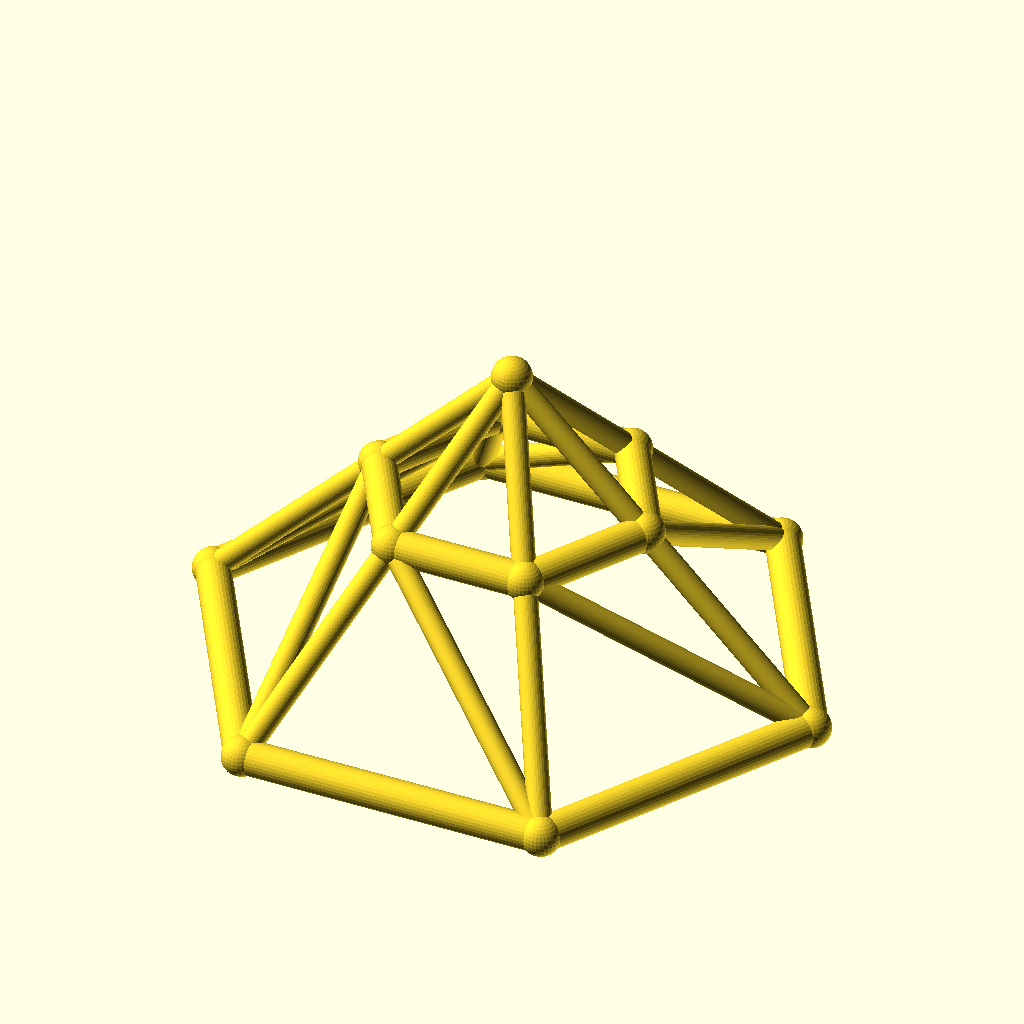
Cell 1: the model at its default parameters.
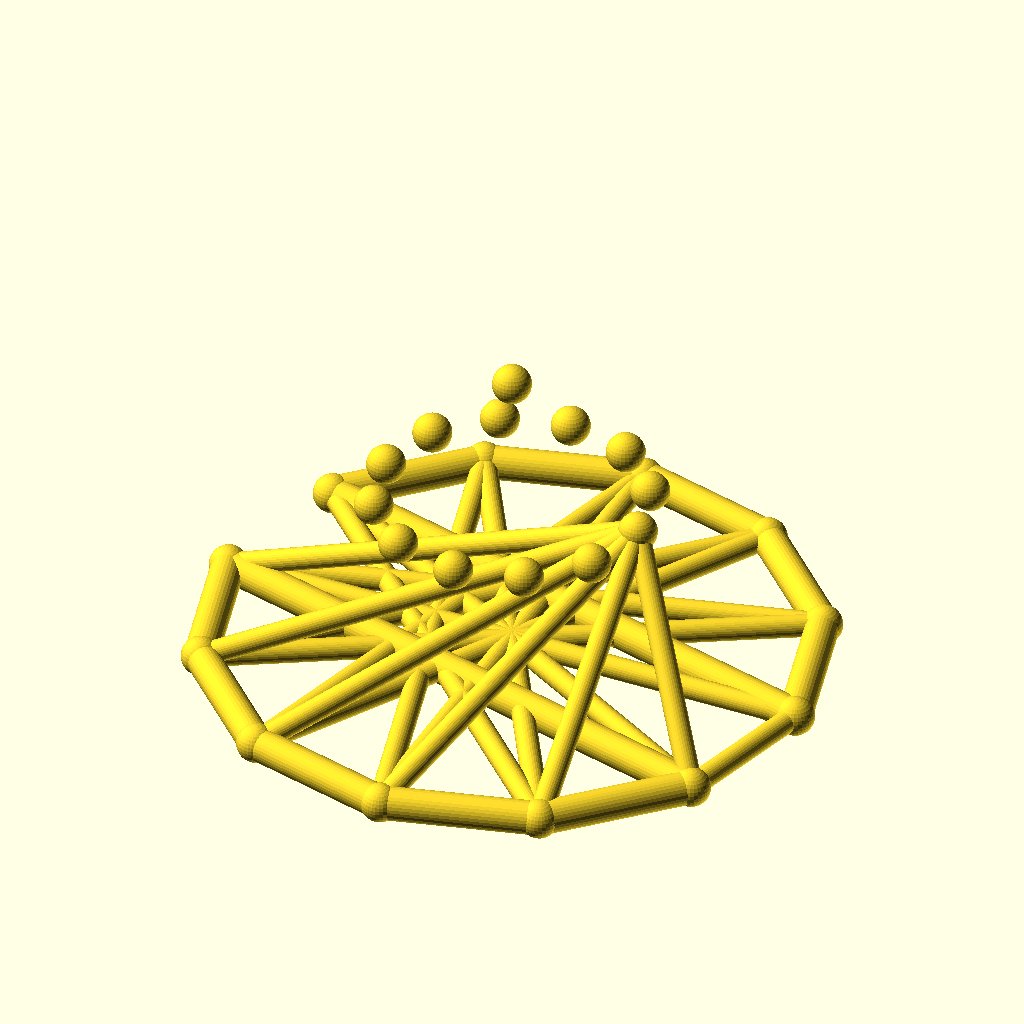
Cell 2: sides = 12 (everything else at default).
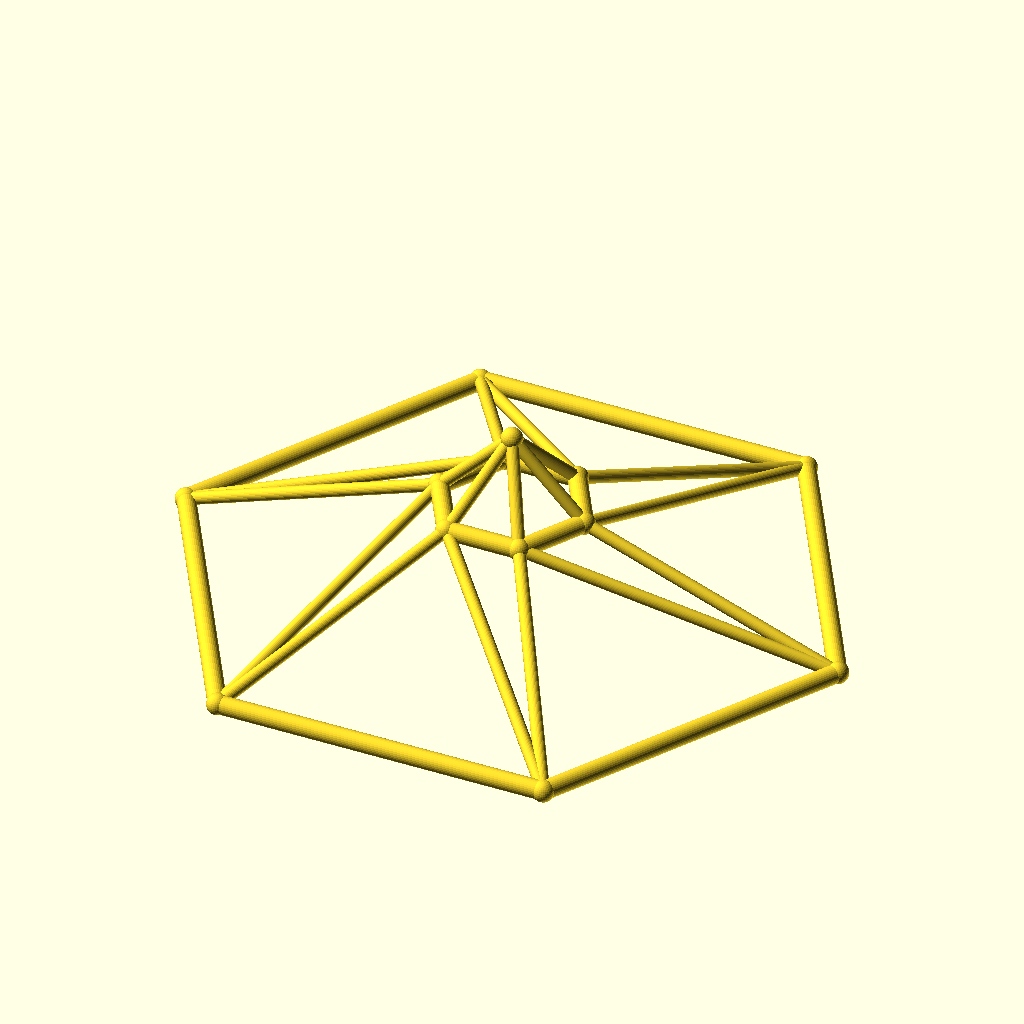
Cell 3: the same model with base_r = 90.
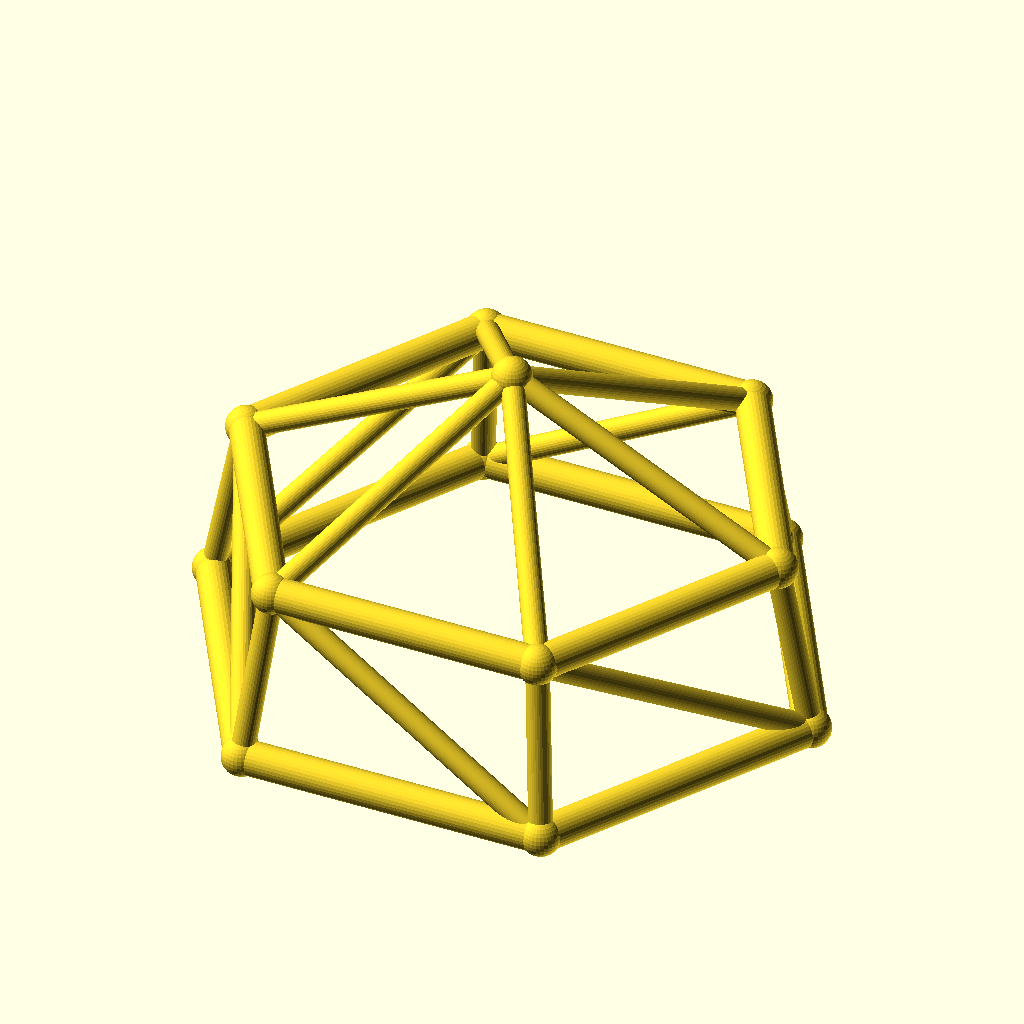
Cell 4 — top_r set to 40, the other parameters unchanged.
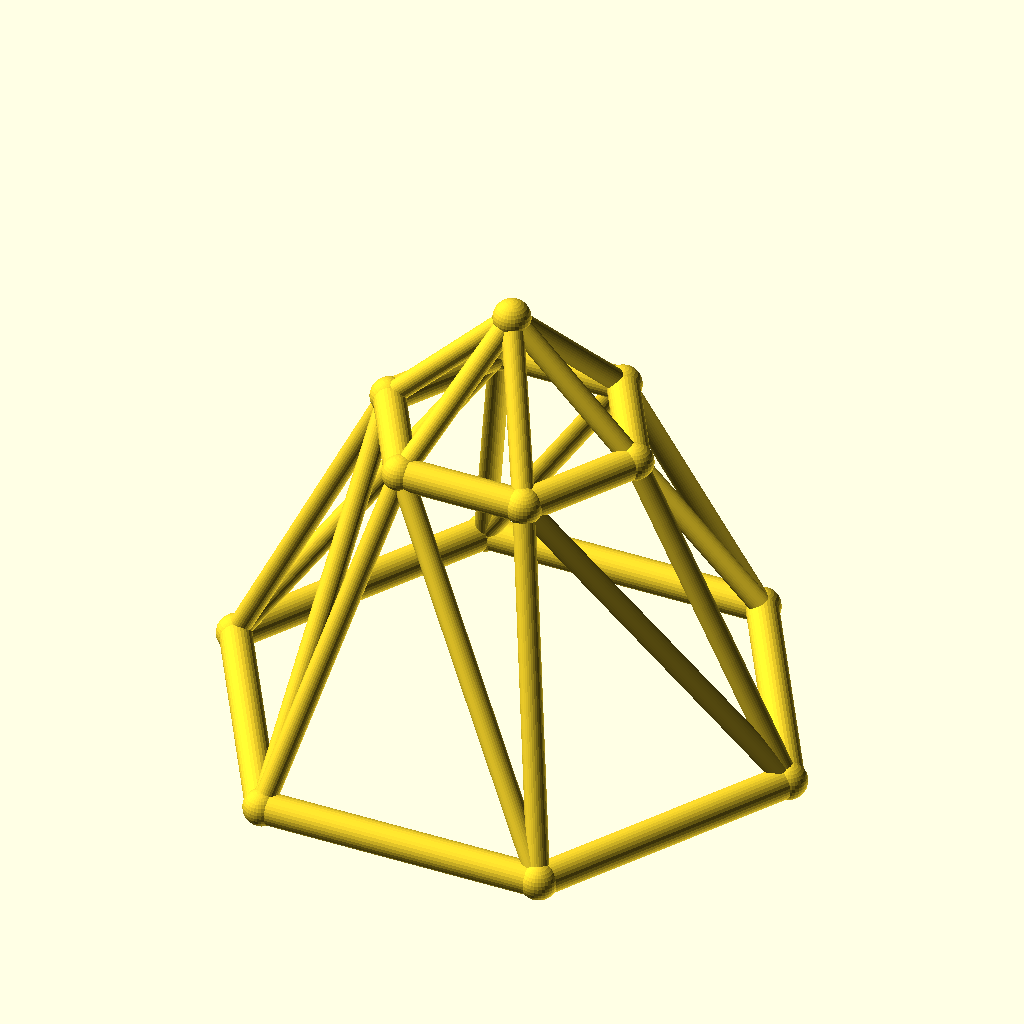
Cell 5: ring_h = 50 (everything else at default).
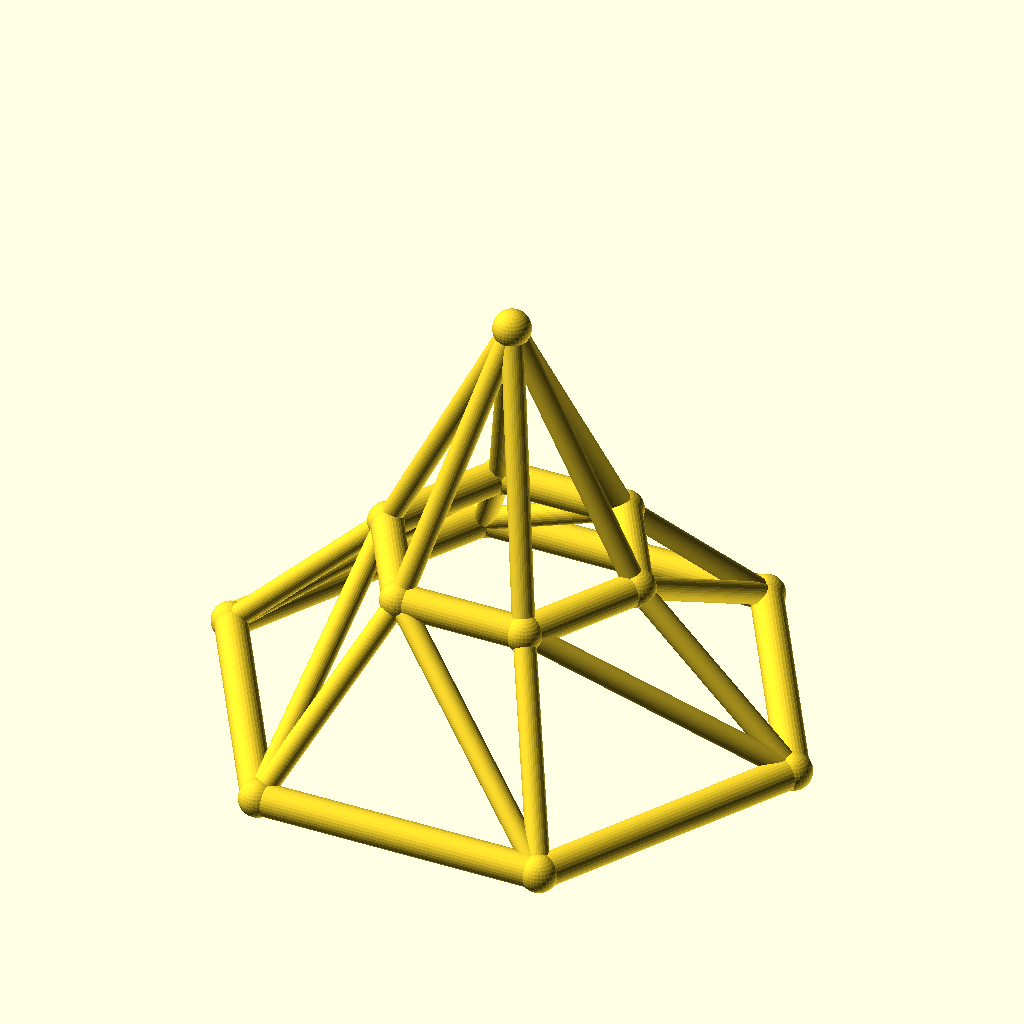
Cell 6: rise = 40 (everything else at default).
The same orthographic view direction (rotation 55°, 0°, 25°; colour scheme Cornfield) for every cell, with the view re-fitted per cell, so scale and position can differ between cells.
OpenSCAD source file optional_data/data/wire3/geodome/scene_0061.scad:
$fn = 32;

// ----------------------------------------------------------------------
// Geodesic dome: 6-gon rings, base R45, top R20
// ----------------------------------------------------------------------

// --- parameters (mm) ---
sides = 6;                // polygon order of both rings
base_r = 45;              // base ring radius
top_r = 20;               // top ring radius
ring_h = 25;              // height of the top ring
rise = 20;                // apex rise above the top ring
twist = 0;                // angular offset of the top ring, degrees
chord_r = 2.5;            // ring member radius
brace_r = 1.7;            // web member radius
joint_r = 2.9;            // joint ball radius

bbox_x = 95.8;  // overall X, joints included
bbox_y = 83.74;  // overall Y, joints included
bbox_z = 50.8;  // overall Z, joints included
chord_d = 2 * chord_r;  // ring stock diameter
brace_d = 2 * brace_r;  // web stock diameter
apex_z = ring_h + rise;  // apex height
nodes = concat([for (i = [0 : sides - 1]) [base_r * cos(i * 360 / sides), base_r * sin(i * 360 / sides), 0]], [for (i = [0 : sides - 1]) [top_r * cos(i * 360 / sides + twist), top_r * sin(i * 360 / sides + twist), ring_h]], [[0, 0, apex_z]]);

module member(a, b, r) {
  /* round stock from joint a to joint b, ends buried in the joint balls */
  d = b - a;
  length = norm(d);
  translate(a) rotate([0, acos(d[2] / length), atan2(d[1], d[0])])
    cylinder(h = length, r = r);
}

module joint(p, r) {
  /* ball at the joint centre, fatter than every member meeting there */
  translate(p) sphere(r = r);
}

/* members - each call is one graph edge */
member(nodes[0], nodes[1], chord_r);
member(nodes[1], nodes[2], chord_r);
member(nodes[2], nodes[3], chord_r);
member(nodes[3], nodes[4], chord_r);
member(nodes[4], nodes[5], chord_r);
member(nodes[5], nodes[0], chord_r);
member(nodes[6], nodes[7], chord_r);
member(nodes[7], nodes[8], chord_r);
member(nodes[8], nodes[9], chord_r);
member(nodes[9], nodes[10], chord_r);
member(nodes[10], nodes[11], chord_r);
member(nodes[11], nodes[6], chord_r);
member(nodes[0], nodes[6], brace_r);
member(nodes[6], nodes[1], brace_r);
member(nodes[1], nodes[7], brace_r);
member(nodes[7], nodes[2], brace_r);
member(nodes[2], nodes[8], brace_r);
member(nodes[8], nodes[3], brace_r);
member(nodes[3], nodes[9], brace_r);
member(nodes[9], nodes[4], brace_r);
member(nodes[4], nodes[10], brace_r);
member(nodes[10], nodes[5], brace_r);
member(nodes[5], nodes[11], brace_r);
member(nodes[11], nodes[0], brace_r);
member(nodes[12], nodes[6], brace_r);
member(nodes[12], nodes[7], brace_r);
member(nodes[12], nodes[8], brace_r);
member(nodes[12], nodes[9], brace_r);
member(nodes[12], nodes[10], brace_r);
member(nodes[12], nodes[11], brace_r);

/* joint balls */
for (p = nodes) joint(p, joint_r);
Parameter table extracted from the source (name, type, default, range or options):
sides: number, default 6
base_r: number, default 45
top_r: number, default 20
ring_h: number, default 25
rise: number, default 20
twist: number, default 0
chord_r: number, default 2.5
brace_r: number, default 1.7
joint_r: number, default 2.9
bbox_x: number, default 95.8
bbox_y: number, default 83.74
bbox_z: number, default 50.8
